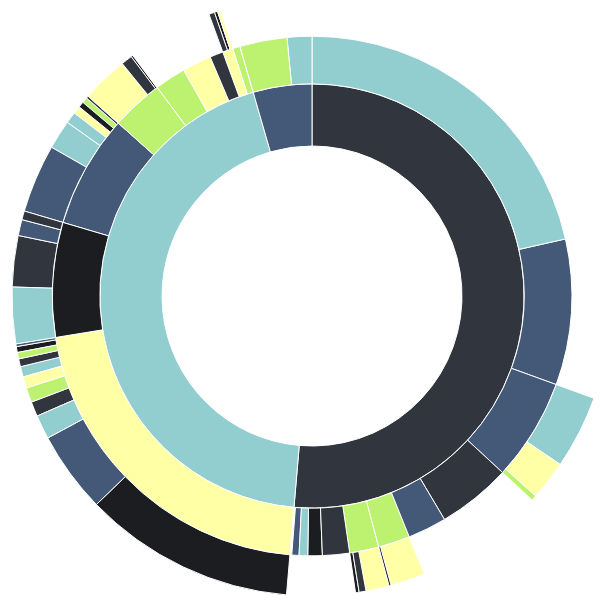
D3 v3 page, settled after 360 driven frames (6 s of simulated time); the page loaded 1 data file(s).


      // Hack to make this example display correctly in an iframe on bl.ocks.org
      d3.select(self.frameElement).style("height", "700px");
  
// ── sequences.js
year="1996-97 ";

// Dimensions of sunburst.
var width = 750;
var height = 600;
var radius = Math.min(width, height) / 2;

// Breadcrumb dimensions: width, height, spacing, width of tip/tail.
var b = {
  w: 75, h: 30, s: 3, t: 10
};





// Mapping of step names to colors.

var colors = d3.scale.ordinal().range(["#1C1D21",
  "#31353D",
   "#445878",
   "#92CDCF",
  "#BDF271",
 "#FFFFA6"]);


// Total size of all segments; we set this later, after loading the data.
var totalSize = 0; 

var vis = d3.select("#chart").append("svg:svg")
    .attr("width", width)
    .attr("height", height)
    .append("svg:g")
    .attr("id", "container")
    .attr("transform", "translate(" + width / 2 + "," + height / 2 + ")");

var partition = d3.layout.partition()
    .size([2 * Math.PI, radius * radius])
    .value(function(d) { return d[year]; });

var arc = d3.svg.arc()
    .startAngle(function(d) { return d.x; })
    .endAngle(function(d) { return d.x + d.dx; })
    .innerRadius(function(d) { return Math.sqrt(d.y); })
    .outerRadius(function(d) { return Math.sqrt(d.y + d.dy); });

// Use d3.text and d3.csv.parseRows so that we do not need to have a header
// row, and can receive the csv as an array of arrays.
d3.json("result.json", function(json) {
  //var csv = d3.csv.parseRows(text);
  //var json = buildHierarchy(csv);
  createVisualization(json);
  console.log(json)
});

// Main function to draw and set up the visualization, once we have the data.
function createVisualization(json) {
console.log(json)





  // Basic setup of page elements.
  initializeBreadcrumbTrail();
  drawLegend();
  d3.select("#togglelegend").on("click", toggleLegend);

  // Bounding circle underneath the sunburst, to make it easier to detect
  // when the mouse leaves the parent g.
  vis.append("svg:circle")
      .attr("r", radius)
      .style("opacity", 0);

  // For efficiency, filter nodes to keep only those large enough to see.
  var nodes = partition.nodes(json)
      .filter(function(d) {
      return (d.dx > 0.005); // 0.005 radians = 0.29 degrees
      });


var uniqueNames = (function(a) {
  var output = [];
  a.forEach(function(d) {
    if (output.indexOf(d.name) === -1) {
      output.push(d.name);
    }
  });
  return output;
})(nodes);

colors.domain(uniqueNames);



  var path = vis.data([json]).selectAll("path")
      .data(nodes)
      .enter().append("svg:path")
      .attr("display", function(d) { return d.depth ? null : "none"; })
      .attr("d", arc)
      .attr("fill-rule", "evenodd")
      .style("fill", function(d) { return colors(d.name); })
      .style("opacity", 1)
      .on("mouseover", mouseover);

  // Add the mouseleave handler to the bounding circle.
  d3.select("#container").on("mouseleave", mouseleave);

  // Get total size of the tree = value of root node from partition.
  totalSize = path.node().__data__.value;
 };

// Fade all but the current sequence, and show it in the breadcrumb trail.
function mouseover(d) {
  console.log(d)
  var percentage = (100 * d.value / totalSize).toPrecision(2);
  percentage =Math.round(percentage * 100) / 100
  var percentageString = percentage  +"%";
  if (percentage < 0.1) {
    percentageString = "< 0.1%";
  }

  d3.select("#percentage")
      .text(percentageString)
      .style("font-size","12px");

  d3.select("#value")
      .text(d.value + "Cr.")
      .style("font-size","13px");

  d3.select("#particular-name")
      .text(d.name)
      .style("font-size","12px");

  d3.select("#explanation")
      .style("visibility", "");

  var sequenceArray = getAncestors(d);
  updateBreadcrumbs(sequenceArray, percentageString);

  // Fade all the segments.
  d3.selectAll("path")
      .style("opacity", 0.3);

  // Then highlight only those that are an ancestor of the current segment.
  vis.selectAll("path")
      .filter(function(node) {
                return (sequenceArray.indexOf(node) >= 0);
              })
      .style("opacity", 1);
}

// Restore everything to full opacity when moving off the visualization.
function mouseleave(d) {

  // Hide the breadcrumb trail
  d3.select("#trail")
      .style("visibility", "hidden");

  // Deactivate all segments during transition.
  d3.selectAll("path").on("mouseover", null);

  // Transition each segment to full opacity and then reactivate it.
  d3.selectAll("path")
      .transition()
      .duration(1000)
      .style("opacity", 1)
      .each("end", function() {
              d3.select(this).on("mouseover", mouseover);
            });

  d3.select("#explanation")
      .style("visibility", "hidden");
}

// Given a node in a partition layout, return an array of all of its ancestor
// nodes, highest first, but excluding the root.
function getAncestors(node) {
  var path = [];
  var current = node;
  while (current.parent) {
    path.unshift(current);
    current = current.parent;
  }
  return path;
}

function initializeBreadcrumbTrail() {
  // Add the svg area.
  var trail = d3.select("#sequence").append("svg:svg")
      .attr("width", width)
      .attr("height", 50)
      .attr("id", "trail");
  // Add the label at the end, for the percentage.
  trail.append("svg:text")
    .attr("id", "endlabel")
    .style("fill", "#000");
}

// Generate a string that describes the points of a breadcrumb polygon.
function breadcrumbPoints(d, i) {
  var points = [];
  points.push("0,0");
  points.push(b.w + ",0");
  points.push(b.w + b.t + "," + (b.h / 2));
  points.push(b.w + "," + b.h);
  points.push("0," + b.h);
  if (i > 0) { // Leftmost breadcrumb; don't include 6th vertex.
    points.push(b.t + "," + (b.h / 2));
  }
  return points.join(" ");
}

// Update the breadcrumb trail to show the current sequence and percentage.
function updateBreadcrumbs(nodeArray, percentageString) {

  // Data join; key function combines name and depth (= position in sequence).
  var g = d3.select("#trail")
      .selectAll("g")
      .data(nodeArray, function(d) { return d.name + d.depth; });

  // Add breadcrumb and label for entering nodes.
  var entering = g.enter().append("svg:g");

  entering.append("svg:polygon")
      .attr("points", breadcrumbPoints)
      .style("fill", function(d) { return colors[d.name]; });

  entering.append("svg:text")
      .attr("x", (b.w + b.t) / 2)
      .attr("y", b.h / 2)
      .attr("dy", "0.35em")
      .attr("text-anchor", "middle")
      .text(function(d) { return d.name; });

  // Set position for entering and updating nodes.
  g.attr("transform", function(d, i) {
    return "translate(" + i * (b.w + b.s) + ", 0)";
  });

  // Remove exiting nodes.
  g.exit().remove();

  // Now move and update the percentage at the end.
  d3.select("#trail").select("#endlabel")
      .attr("x", (nodeArray.length + 0.5) * (b.w + b.s))
      .attr("y", b.h / 2)
      .attr("dy", "0.35em")
      .attr("text-anchor", "middle")
      .text(percentageString);

  // Make the breadcrumb trail visible, if it's hidden.
  d3.select("#trail")
      .style("visibility", "");

}

function drawLegend() {

  // Dimensions of legend item: width, height, spacing, radius of rounded rect.
  var li = {
    w: 75, h: 30, s: 3, r: 3
  };

  var legend = d3.select("#legend").append("svg:svg")
      .attr("width", li.w)
      .attr("height", d3.keys(colors).length * (li.h + li.s));

  var g = legend.selectAll("g")
      .data(d3.entries(colors))
      .enter().append("svg:g")
      .attr("transform", function(d, i) {
              return "translate(0," + i * (li.h + li.s) + ")";
           });

  g.append("svg:rect")
      .attr("rx", li.r)
      .attr("ry", li.r)
      .attr("width", li.w)
      .attr("height", li.h)
      .style("fill", function(d) { return d.value; });

  g.append("svg:text")
      .attr("x", li.w / 2)
      .attr("y", li.h / 2)
      .attr("dy", "0.35em")
      .attr("text-anchor", "middle")
      .text(function(d) { return d.key; });
}

function toggleLegend() {
  var legend = d3.select("#legend");
  if (legend.style("visibility") == "hidden") {
    legend.style("visibility", "");
  } else {
    legend.style("visibility", "hidden");
  }
}



### data: result.json
{
 "name": "Filename",
 "children": [
  {
   "name": "A. NON-DEVELOPMENTAL EXPENDITURE*",
   "children": [
    "{... 42 keys}",
    "{... 42 keys}",
    "{... 42 keys}",
    "{... 2 keys}",
    "{... 2 keys}",
    "{... 42 keys}",
    "{... 42 keys}",
    "{... 42 keys}",
    "... 5 more items"
   ]
  },
  {
   "name": "B. DEVELOPMENTAL EXPENDITURE",
   "children": [
    "{... 42 keys}",
    "{... 42 keys}",
    "{... 2 keys}",
    "{... 2 keys}",
    "{... 2 keys}",
    "{... 42 keys}",
    "{... 42 keys}",
    "{... 2 keys}",
    "... 2 more items"
   ]
  },
  {
   "name": "C. LOANS AND ADVANCES",
   "children": [
    "{... 42 keys}",
    "{... 42 keys}"
   ]
  }
 ]
}